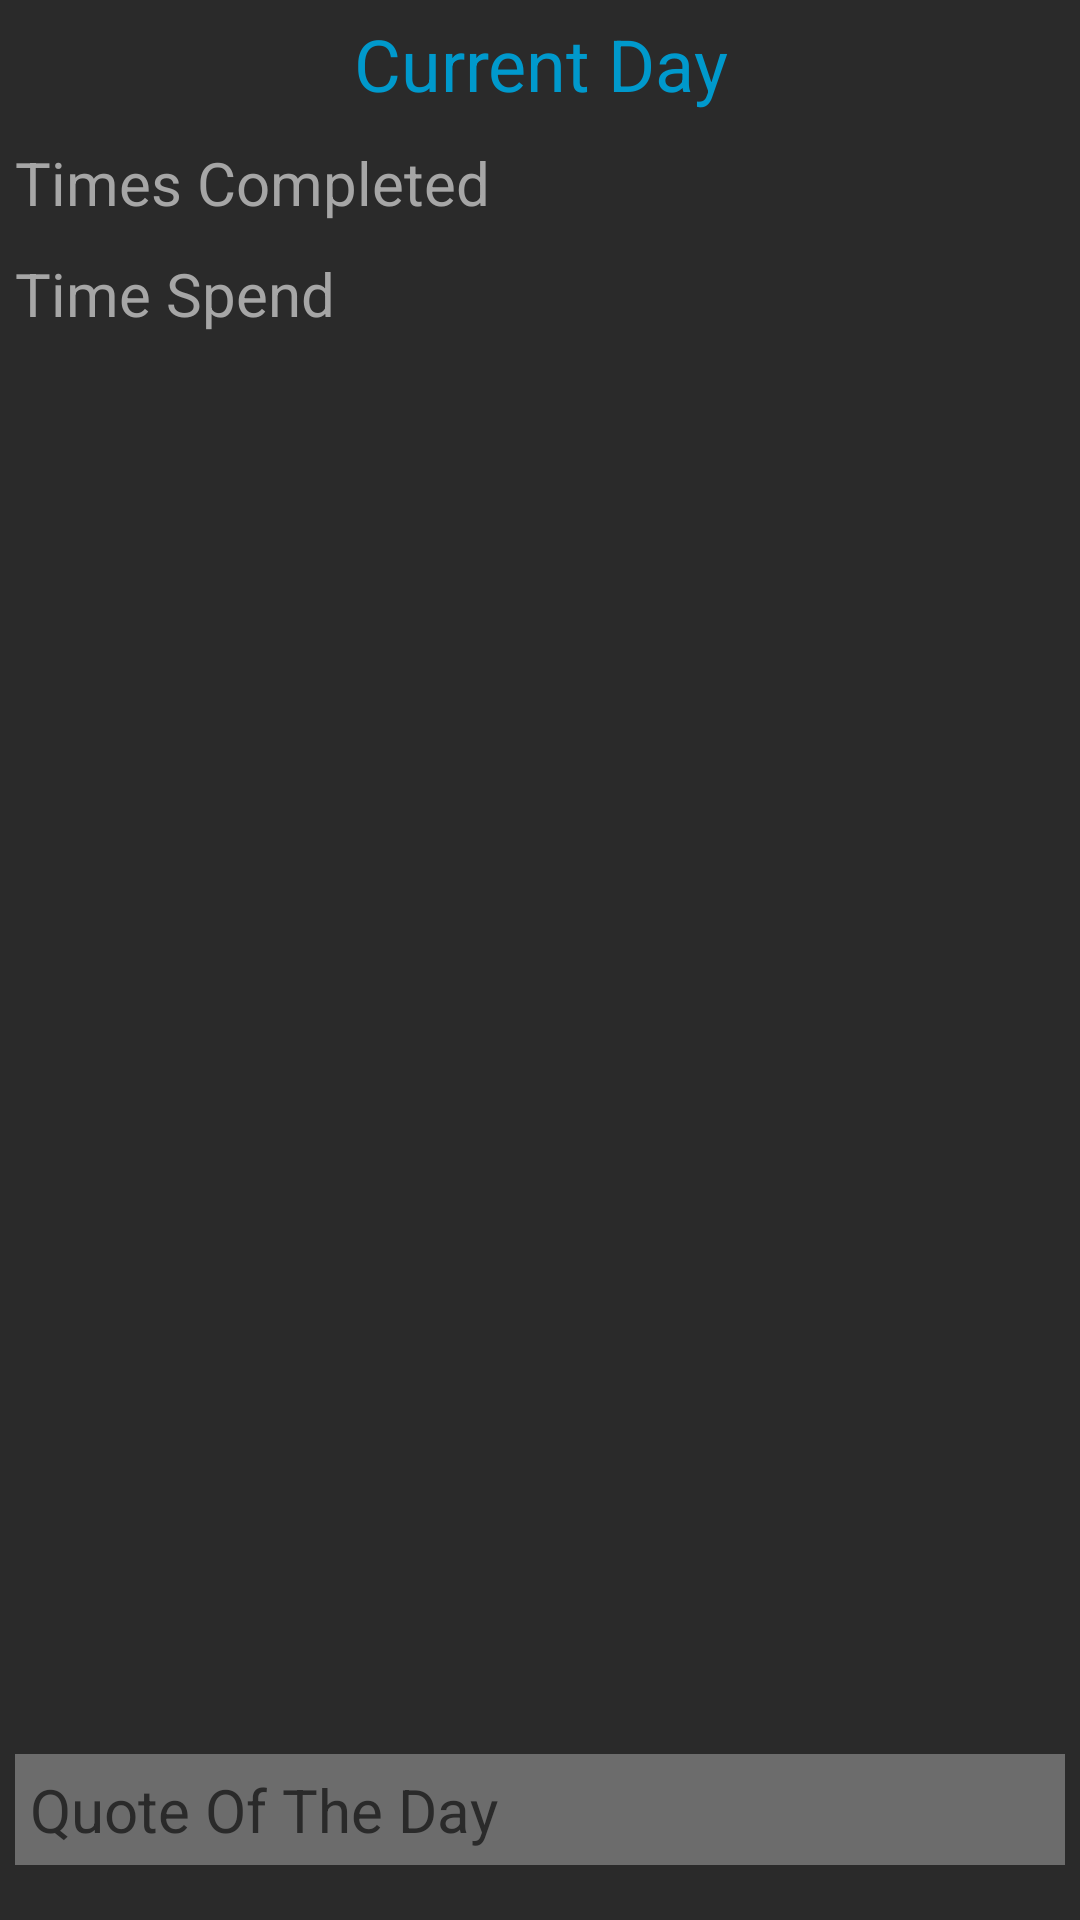

Here is an Android app screen rendered from its layout file. Give the layout XML and the strings, colors and styles it references.
<!-- AndroidManifest.xml: application theme AppTheme -->
<!-- res/layout/activity_result.xml -->
<?xml version="1.0" encoding="utf-8"?>
<LinearLayout xmlns:android="http://schemas.android.com/apk/res/android"
    xmlns:app="http://schemas.android.com/apk/res-auto"
    xmlns:tools="http://schemas.android.com/tools"
    android:orientation="vertical"
    android:layout_width="match_parent"
    android:layout_height="match_parent"
    tools:context=".ResultActivity"
    android:background="@color/broken_black">

    <TextView
        android:id="@+id/current_day_text"
        android:layout_width="match_parent"
        android:layout_height="wrap_content"
        android:text="Current Day"
        android:textAlignment="center"
        android:layout_gravity="center_horizontal"
        android:textSize="24sp"
        android:textColor="@android:color/holo_blue_dark"
        android:layout_margin="5dp"/>
    <TextView
        android:id="@+id/times_completed_text"
        android:layout_width="match_parent"
        android:layout_height="wrap_content"
        android:text="Times Completed"
        android:textSize="20sp"
        android:textColor="@color/light_grey"
        android:layout_margin="5dp"/>
    <TextView
        android:id="@+id/time_spend_text"
        android:layout_width="match_parent"
        android:layout_height="wrap_content"
        android:text="Time Spend"
        android:textSize="20sp"
        android:textColor="@color/light_grey"
        android:layout_margin="5dp"/>
    <androidx.constraintlayout.widget.ConstraintLayout
        android:layout_width="match_parent"
        android:layout_height="match_parent">

        <TextView
            android:id="@+id/quote_of_the_day"
            android:layout_width="match_parent"
            android:layout_height="wrap_content"
            android:layout_gravity="bottom"
            android:layout_margin="5dp"
            android:text="Quote Of The Day"
            android:textColor="@color/broken_black"
            android:textSize="20sp"
            android:padding="5dp"
            android:layout_marginVertical="5dp"
            app:layout_constraintBottom_toBottomOf="parent"
            app:layout_constraintEnd_toEndOf="parent"
            app:layout_constraintHorizontal_bias="0.49"
            app:layout_constraintStart_toStartOf="parent"
            app:layout_constraintTop_toTopOf="parent"
            app:layout_constraintVertical_bias="0.972"
            android:background="@color/grey"/>
    </androidx.constraintlayout.widget.ConstraintLayout>


</LinearLayout>
<!-- resources referenced by this layout -->
<resources>
  <color name="broken_black">#2a2a2a</color>
  <color name="grey">#6c6c6c</color>
  <color name="light_grey">#a6a6a6</color>
  <style name="AppTheme" parent="Theme.AppCompat.Light.DarkActionBar">
          
          <item name="colorPrimary">@color/action_bar</item>
          <item name="colorPrimaryDark">@color/notification_bar</item>
          <item name="colorAccent">@color/colorAccent</item>
      </style>
  <color name="action_bar">#008bce</color>
  <color name="notification_bar">#2a5270</color>
  <color name="colorAccent">#03DAC5</color>
</resources>
